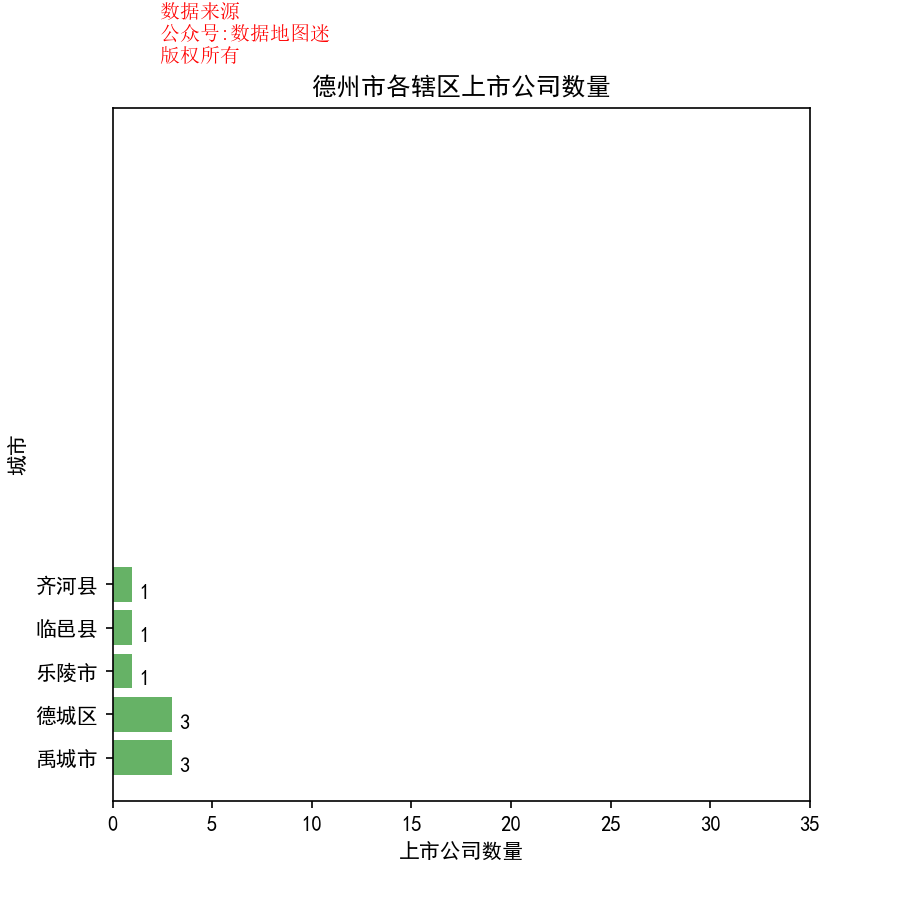

The table this chart was drawn from, first rows:
省, 市, 区县, 公司简称, 公司全名, 行业, 2017前3季度销售额(万）, 利润(万）, 利润率, 股票代码, 注册地址, 办公地址, 官网, 上市日期
山东省, 德州市, 禹城市, 保龄宝, 保龄宝生物股份有限公司, 食品生产（IV）, 119918, 4121, 3.40%, 保龄宝(002286), 山东省德州(禹城)国家高新技术产业开发区东外环路1号, 山东省禹城高新开发区东外环路1号, www.blb-cn.com, 2009/8/28
山东省, 德州市, 禹城市, 龙力生物, 山东龙力生物科技股份有限公司, 食品生产（IV）, 108073, 12077, 11.20%, 龙力生物(002604), 山东省德州市(禹城)国家高新技术产业开发区, 山东省禹城高新技术开发区汉槐街1309号, www.longlive.cn, 2011/7/28
山东省, 德州市, 禹城市, 通裕重工, 通裕重工股份有限公司, 工业机械, 223399, 16220, 7.30%, 通裕重工(300185), 山东省德州（禹城）国家高新技术产业开发区, 山东省禹城市高新技术产业开发区, www.tongyuheavy.com, 2011/3/8
山东省, 德州市, 齐河县, 金能科技, 金能科技股份有限公司, 煤炭开采, 484132, 66641, 13.80%, 金能科技(603113), 山东省德州市齐河县工业园区西路1号, 山东省德州市齐河县工业园区西路1号, www.jncoke.com, 2017/5/11
山东省, 德州市, 临邑县, 索通发展, 索通发展股份有限公司, 工业金属, 226978, 44951, 19.80%, 索通发展(603612), 山东省临邑县恒源经济开发区新104国道北侧, 山东省临邑县恒源经济开发区新104国道北侧, www.sun-stone.com, 2017/7/18
山东省, 德州市, 乐陵市, 金麒麟, 山东金麒麟股份有限公司, 汽车零配件（IV）, 111586, 17066, 15.30%, 金麒麟(603586), 山东省乐陵市阜乐路999号, 山东省乐陵市阜乐路999号, www.chinabrake.com, 2017/4/6
山东省, 德州市, 德城区, 凯瑞德, 凯瑞德控股股份有限公司, 互联网, 7807, 877, 11.20%, 凯瑞德(002072), 山东省德州市德城区顺河西路18号, 山东省德州市德城区顺河西路18号, www.textiledm.com, 2006/10/18
山东省, 德州市, 德城区, 双一科技, 山东双一科技股份有限公司, 建材与构件, 45340, 10700, 23.60%, 双一科技(300690), 山东省德州市德城区新华工业园双一路1号, 山东省德州市德城区新华工业园, www.shuangyitec.com, 2017/8/8
山东省, 德州市, 德城区, 华鲁恒升, 山东华鲁恒升化工股份有限公司, 特种化工品, 723284, 99813, 13.80%, 华鲁恒升(600426), 山东省德州市天衢西路24号, 山东省德州市天衢西路24号, www.hl-hengsheng.com, 2002/6/20
